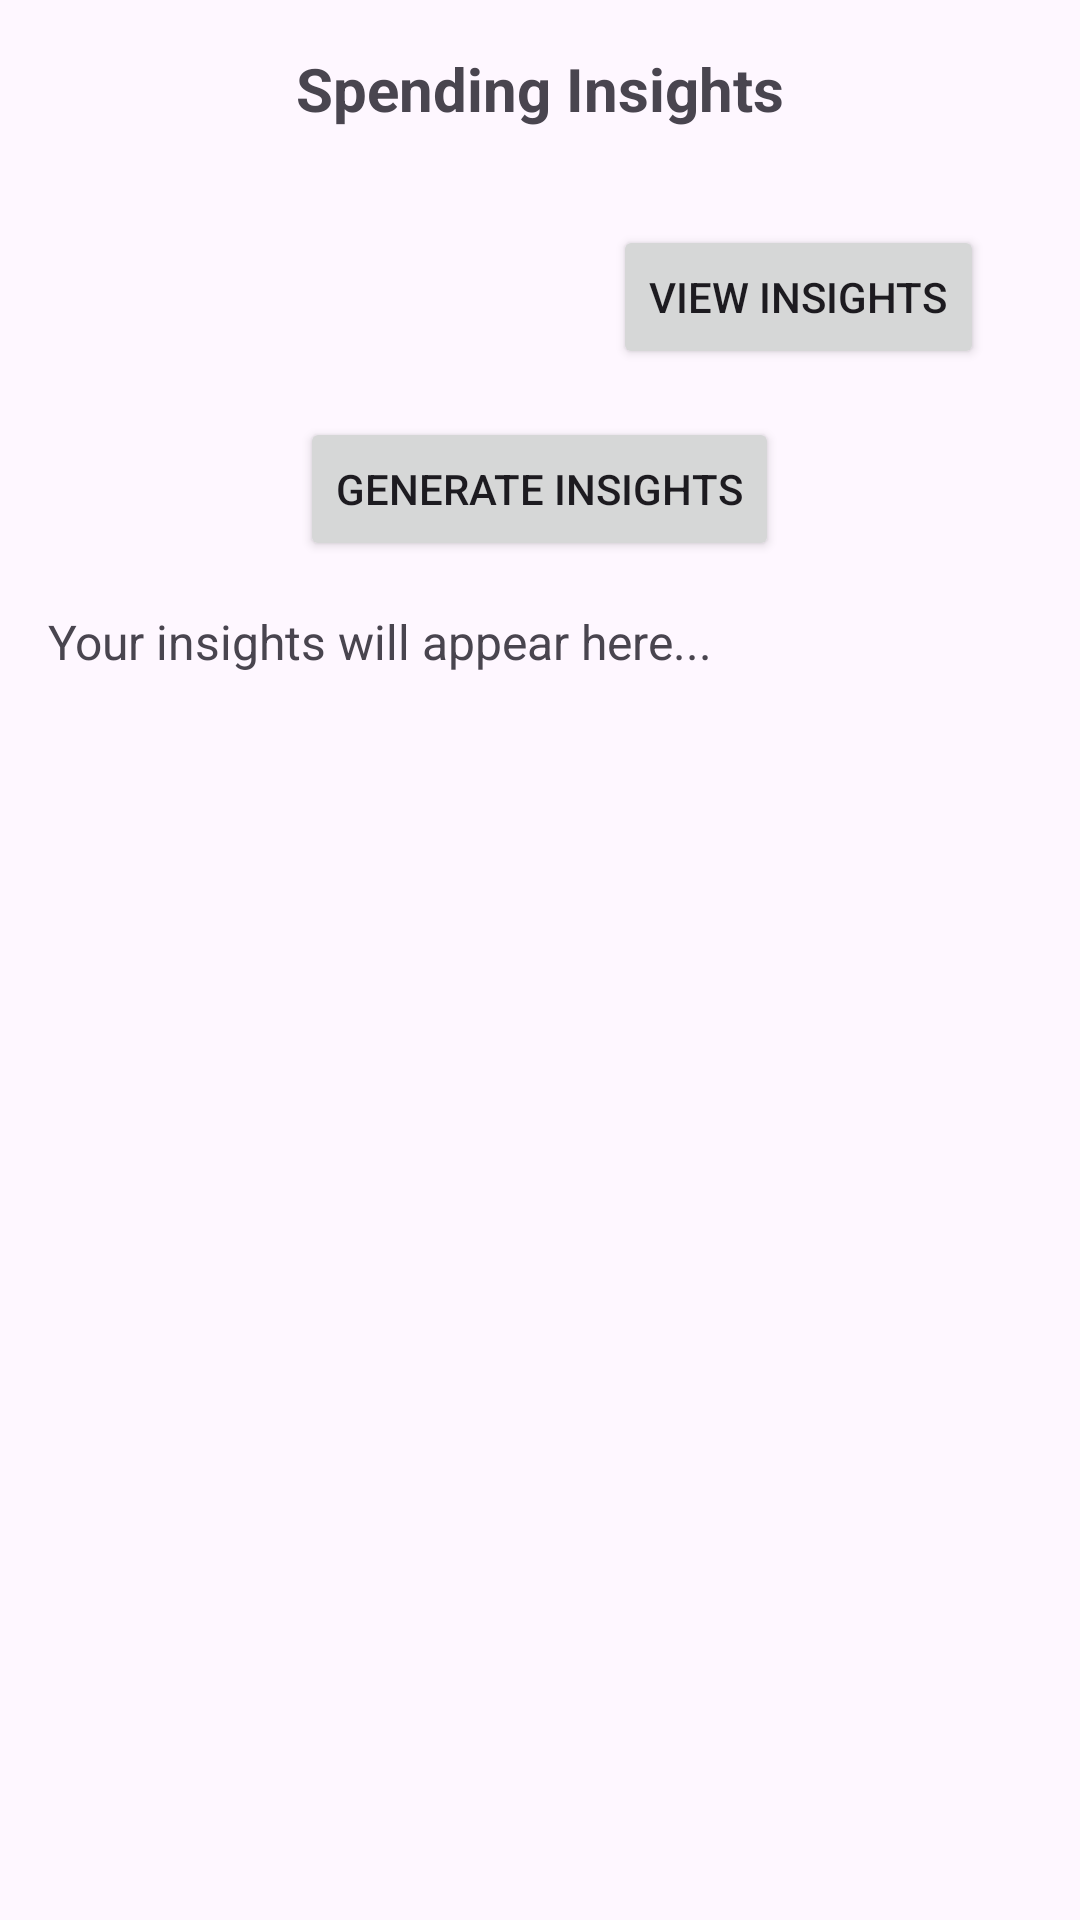

Write the Android layout XML for this screen, with the resource values it uses.
<!-- AndroidManifest.xml: application theme Theme.FinanceTracker -->
<!-- res/layout/fragment_insights.xml -->
<?xml version="1.0" encoding="utf-8"?>
<LinearLayout xmlns:android="http://schemas.android.com/apk/res/android"
    android:layout_width="match_parent"
    android:layout_height="match_parent"
    android:orientation="vertical"
    android:padding="16dp">

    <TextView
        android:id="@+id/tvInsightsTitle"
        android:layout_width="match_parent"
        android:layout_height="wrap_content"
        android:text="Spending Insights"
        android:textSize="20sp"
        android:textStyle="bold"
        android:gravity="center"
        android:layout_marginBottom="16dp"/>

    <Button
        android:id="@+id/btnShowInsights"
        android:layout_width="wrap_content"
        android:layout_height="wrap_content"
        android:text="View Insights"
        android:layout_gravity="end|bottom"
        android:layout_margin="16dp"
        android:layout_marginBottom="180dp"
        android:elevation="4dp"/>

    <Button
        android:id="@+id/btnAnalyze"
        android:layout_width="wrap_content"
        android:layout_height="wrap_content"
        android:text="Generate Insights"
        android:layout_gravity="center"
        android:layout_marginBottom="16dp"/>

    <ScrollView
        android:layout_width="match_parent"
        android:layout_height="match_parent">

        <TextView
            android:id="@+id/tvInsightsResult"
            android:layout_width="match_parent"
            android:layout_height="wrap_content"
            android:text="Your insights will appear here..."
            android:textSize="16sp"/>
    </ScrollView>
</LinearLayout>
<!-- resources referenced by this layout -->
<resources>
  <style name="Theme.FinanceTracker" parent="Base.Theme.FinanceTracker" />
  <style name="Base.Theme.FinanceTracker" parent="Theme.Material3.DayNight.NoActionBar">
          <item name="colorPrimary">@color/colorPrimary</item>
          <item name="colorPrimaryVariant">@color/colorPrimaryDark</item>
          <item name="colorOnPrimary">@color/white</item>
          <item name="colorSecondary">@color/colorAccent</item>
          <item name="colorSecondaryVariant">#F50057</item>
          <item name="colorOnSecondary">@color/white</item>
          <item name="android:statusBarColor">?attr/colorPrimaryVariant</item>
          <item name="textInputStyle">@style/Widget.FinanceTracker.TextInputLayout</item>
          <item name="materialButtonStyle">@style/Widget.FinanceTracker.Button</item>
      </style>
  <color name="colorPrimary">#1F1F1F</color>
  <color name="colorPrimaryDark">#303F9F</color>
  <color name="white">#FFFFFF</color>
  <color name="colorAccent">#D8A362</color>
  <style name="Widget.FinanceTracker.TextInputLayout" parent="Widget.Material3.TextInputLayout.OutlinedBox">
          <item name="boxStrokeColor">@color/text_input_stroke</item>
          <item name="hintTextColor">@color/text_input_hint</item>
      </style>
  <style name="Widget.FinanceTracker.Button" parent="Widget.Material3.Button">
          <item name="android:textColor">@color/white</item>
          <item name="android:minHeight">48dp</item>
          <item name="cornerRadius">8dp</item>
          <item name="android:insetTop">0dp</item>
          <item name="android:insetBottom">0dp</item>
      </style>
  <color name="text_input_stroke">#3F51B5</color>
  <color name="text_input_hint">#3F51B5</color>
</resources>
